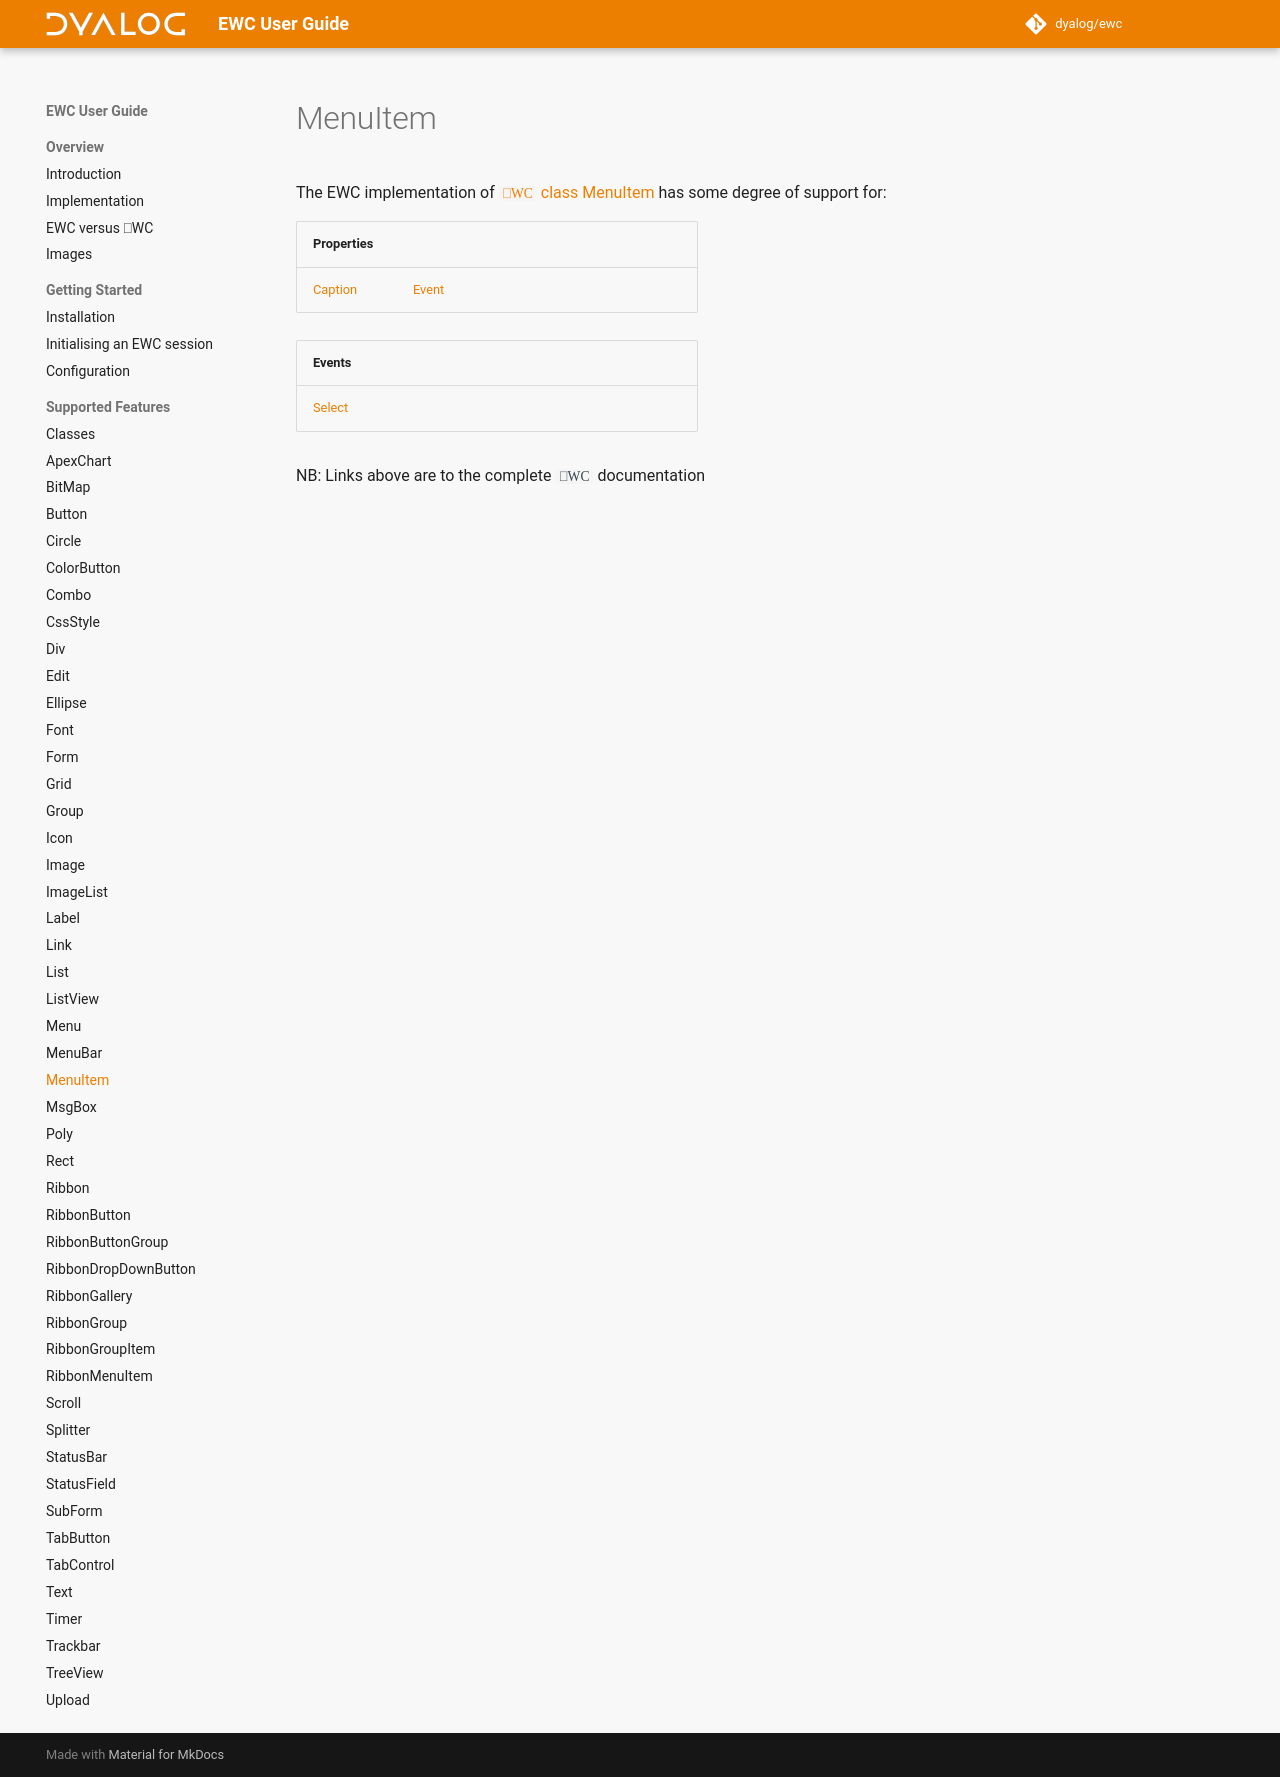

repository: Dyalog/ewc-client · page: latest/ObjectRef/MenuItem/index.html · generator: mkdocs

# MenuItem

The EWC implementation of [`⎕WC` class MenuItem](https://docs.dyalog.com/20.0/object-reference/objects/menuitem/) has some degree of support for:

| Properties|  |  |  |
|--|--|--|--|
 |   [Caption](https://docs.dyalog.com/20.0/object-reference/properties/caption/)  |   [Event](https://docs.dyalog.com/20.0/object-reference/properties/event/)  |                                                                                 |                                                                                |


| Events|  |  |  |
|--|--|--|--|
 |  [Select](https://docs.dyalog.com/20.0/object-reference/methodorevents/select/)  |                                                                                  |                                                                                  |                                                                                 |

NB: Links above are to the complete `⎕WC` documentation
